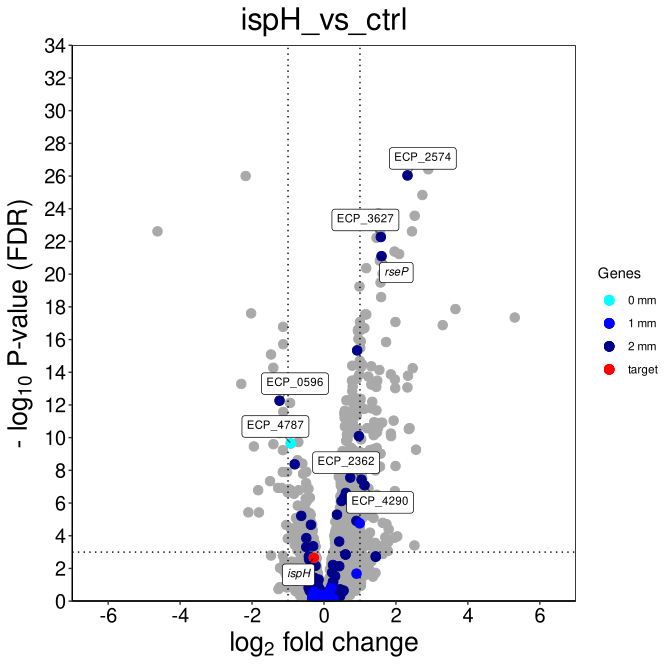

The data file committed next to this chart (first rows):
, logFC, logCPM, F, PValue, FDR, locus_tag
ECP_2453, 2.899, 7.175, 914.2, 8.49422301554987e-31, 3.85552782675809e-27, ECP_2453
ECP_2574, 2.321, 8.69, 817.1, 4.01936153763464e-30, 9.12194100966182e-27, ECP_2574
ECP_2258, -2.178, 12.11, 798.2, 6.54901174723854e-30, 9.90865477357191e-27, ECP_2258
ECP_2575, 2.736, 9.127, 803.9, 1.27283943627889e-28, 1.44435455031747e-25, ECP_2575
cca, 1.512, 7.191, 604.8, 2.09688621763387e-27, 1.90355330836803e-24, ECP_3146
ECP_3648, 2.522, 5.9, 589.5, 3.54812129586581e-27, 2.68415376032249e-24, ECP_3648
ECP_0940, -4.629, 8.009, 863.3, 3.8893667817142e-26, 2.4153083608277e-23, ECP_0940
ECP_3502, 2.446, 5.29, 522.2, 4.25698763750201e-26, 2.4153083608277e-23, ECP_3502
ECP_2952, 1.563, 8.147, 509.2, 7.10469801109644e-26, 3.58313603026297e-23, ECP_2952
ECP_3627, 1.579, 8.175, 496.7, 1.17715801856495e-25, 5.34312024626629e-23, ECP_3627
ECP_3336, 1.461, 7.106, 491.6, 1.45186256459559e-25, 5.99091289154491e-23, ECP_3336
marA, 1.96, 9.429, 464.8, 1.09131220363418e-24, 4.12788841024629e-22, ECP_1514
ECP_3437, 2.09, 10.79, 468.3, 1.67738585468775e-24, 5.85665722648284e-22, ECP_3437
rseP, 1.6, 9.27, 427.4, 2.4505317463815e-24, 7.94497399773258e-22, ECP_0184
bepA, 1.552, 7.389, 412.6, 4.96747273733603e-24, 1.50315725031788e-21, ECP_2496
ECP_4258, 1.174, 7.852, 390.1, 1.5130707561302e-23, 4.29239260129686e-21, ECP_4258
ECP_2833, 1.628, 7.537, 374, 3.50636164680776e-23, 9.36198559697673e-21, ECP_2833
bamA, 1.573, 10.65, 350.1, 1.28845331450576e-22, 3.24904977474535e-20, ECP_0185
bamD, 0.9864, 8.606, 339.3, 2.38569315919217e-22, 5.69929539451224e-20, ECP_2598
ECP_2497, 1.589, 6.592, 313.5, 1.11443261684206e-21, 2.52920482392305e-19, ECP_2497
ygiM, 3.654, 8.049, 482.3, 6.32869420643877e-21, 1.36790204776312e-18, ECP_3145
ECP_1157, -2.026, 8.224, 329.5, 1.21267767700352e-20, 2.50197453450862e-18, ECP_1157
ECP_2517, 1.143, 8.734, 273.5, 1.54336482070245e-20, 2.91888871715351e-18, ECP_2517
ECP_2573, 1.175, 7.381, 273.7, 1.52120745574306e-20, 2.91888871715351e-18, ECP_2573
degP, 5.302, 10.82, 460.3, 2.47646470605675e-20, 4.49626932031664e-18, ECP_0171
skp, 1.001, 9.141, 257, 5.02028121198052e-20, 8.43965052636281e-18, ECP_0186
yidQ, 1.986, 5.854, 277.5, 4.98142339054969e-20, 8.43965052636281e-18, ECP_3889
yfeK, 3.3, 3.29, 250.5, 8.11633995214023e-20, 1.31571668009873e-17, ECP_2443
cysB, -1.137, 6.354, 246.9, 1.06755237558092e-19, 1.67090352853855e-17, ECP_1326
yraP, 1.123, 6.914, 244.2, 1.31094343138289e-19, 1.98345741168232e-17, ECP_3238
ECP_0055, 1.035, 7.618, 240.8, 1.71482271081597e-19, 2.51083234980441e-17, ECP_0055
fabR, 0.9431, 8.837, 240.3, 1.77789789045559e-19, 2.5218370389931e-17, ECP_4180
ECP_4259, 0.9453, 8.042, 237.7, 2.1761880897108e-19, 2.99324779975677e-17, ECP_4259
ECP_0609, 0.9559, 9.248, 223.5, 6.87872230964457e-19, 9.1830942833755e-17, ECP_0609
ECP_2491, 1.022, 8.993, 219.1, 9.93063104797326e-19, 1.2878609807643e-16, ECP_2491
yhbW, 1.726, 6.121, 224.3, 1.12611480695394e-18, 1.41984308576775e-16, ECP_3248
ECP_0470, -1.133, 7.389, 213.7, 1.57093709829435e-18, 1.92715769977245e-16, ECP_0470
ECP_1481, 1.008, 9.773, 207.5, 2.68945094971373e-18, 3.21247838440805e-16, ECP_1481
yijD, 0.9226, 7.138, 203.2, 3.95384751790865e-18, 4.60167022661215e-16, ECP_4181
ECP_3045, -1.473, 6.048, 196.5, 7.22852477531119e-18, 8.20256848878438e-16, ECP_3045
ECP_0056, 0.9929, 8.401, 186.8, 1.79793980576865e-17, 1.99045092155705e-15, ECP_0056
ECP_2518, 1.055, 7.975, 181.7, 2.96356710466552e-17, 3.20276930668495e-15, ECP_2518
ECP_1796, 0.7855, 10.05, 179.2, 3.77756809624849e-17, 3.98753060206323e-15, ECP_1796
yaiW, 1.314, 6.255, 178.2, 4.1881183774197e-17, 4.32042484434274e-15, ECP_0437
ECP_1552, 1.029, 8.291, 176.9, 4.78499812692954e-17, 4.82646811069626e-15, ECP_1552
ECP_3046, -1.409, 6.781, 180.1, 5.39466551193245e-17, 5.32312755623074e-15, ECP_3046
sbmA, 2.466, 6.292, 240.1, 5.85348135707257e-17, 5.6529684850537e-15, ECP_0436
yieF, 1.54, 5.288, 172.2, 7.71838524294444e-17, 7.29869804535934e-15, ECP_3913
yhcN, 1.86, 10.81, 214.9, 1.4479315547481e-16, 1.3412574136738e-14, ECP_3322
ECP_2562, 0.9817, 6.207, 165.6, 1.53774219301378e-16, 1.39596236281791e-14, ECP_2562
cdaR, 2.336, 5.541, 207.1, 1.83156554424383e-16, 1.630093334377e-14, ECP_0172
yeiR, 1.233, 7.44, 166.8, 2.11681841357554e-16, 1.84773822677295e-14, ECP_2214
gshB, 0.9139, 8.521, 159.4, 2.97355985489865e-16, 2.54660154365754e-14, ECP_2941
marR, 1.971, 8.275, 214.3, 3.30761136908436e-16, 2.78023111190258e-14, ECP_1513
ECP_3237, 0.7777, 6.846, 156.8, 3.98565944640728e-16, 3.27339438151613e-14, ECP_3237
ECP_3503, 1.481, 5.281, 156.6, 4.03855662844025e-16, 3.27339438151613e-14, ECP_3503
ompD, -2.3, 7.336, 208.4, 6.49642001208165e-16, 5.17320183067344e-14, ECP_1867
ECP_2280, 1.315, 6.519, 157.5, 7.20505272140292e-16, 5.63857487973239e-14, ECP_2280
ECP_0962, -0.8782, 13.52, 151.1, 7.47503049317956e-16, 5.75070566246475e-14, ECP_0962
ECP_3049, -1.023, 6.48, 149.7, 8.79695324469161e-16, 6.65489512960921e-14, ECP_3049
... 4,479 more rows
